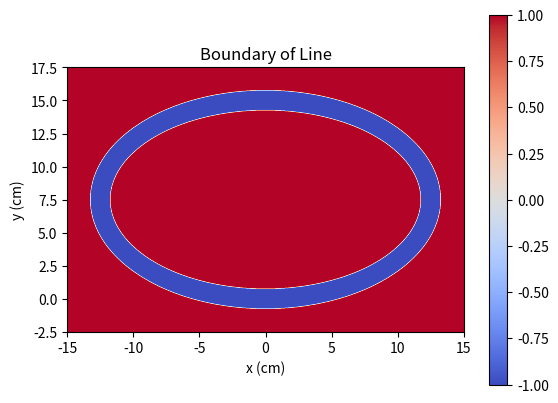

This figure's Python source:
import numpy as np
import matplotlib.pyplot as plt


def is_point_in_ellipse(x, y, a, b, x0, y0, thickness):
    r = np.sqrt((x - x0) ** 2 + (y - y0) ** 2)

    a_outer = a + thickness / 2
    b_outer = b + thickness / 2
    a_inner = max(a - thickness / 2, 0)
    b_inner = max(b - thickness / 2, 0)

    value_outer = (((x - x0) ** 2) / (a_outer ** 2)) + (((y - y0) ** 2) / (b_outer ** 2)) - 1
    value_inner = (((x - x0) ** 2) / (a_inner ** 2)) + (((y - y0) ** 2) / (b_inner ** 2)) - 1
    if value_outer < 0 < value_inner:
        return -1
    elif value_outer == 0 or value_inner == 0:
        return 0
    else:
        return 1


a = 12.5
b = 7.5
x0 = 0
y0 = 7.5
thickness = 1.5

# Define range of x and y
x_min, x_max = -15, 15
y_min, y_max = -2.5, 17.5
n_points = 1000
x_range = np.linspace(x_min, x_max, n_points)
y_range = np.linspace(y_min, y_max, n_points)

# Evaluate function for all (x,y) values
result = np.zeros((n_points, n_points))
for i, x in enumerate(x_range):
    for j, y in enumerate(y_range):
        result[j, i] = is_point_in_ellipse(x, y, a, b, x0, y0, thickness)

# Plot
plt.imshow(result, extent=[x_min, x_max, y_min, y_max], cmap='coolwarm', origin='lower')
plt.colorbar()
plt.xlabel('x (cm)')
plt.ylabel('y (cm)')
plt.title('Boundary of Line')
plt.show()
plt.savefig('Boundart of Line.pdf')
